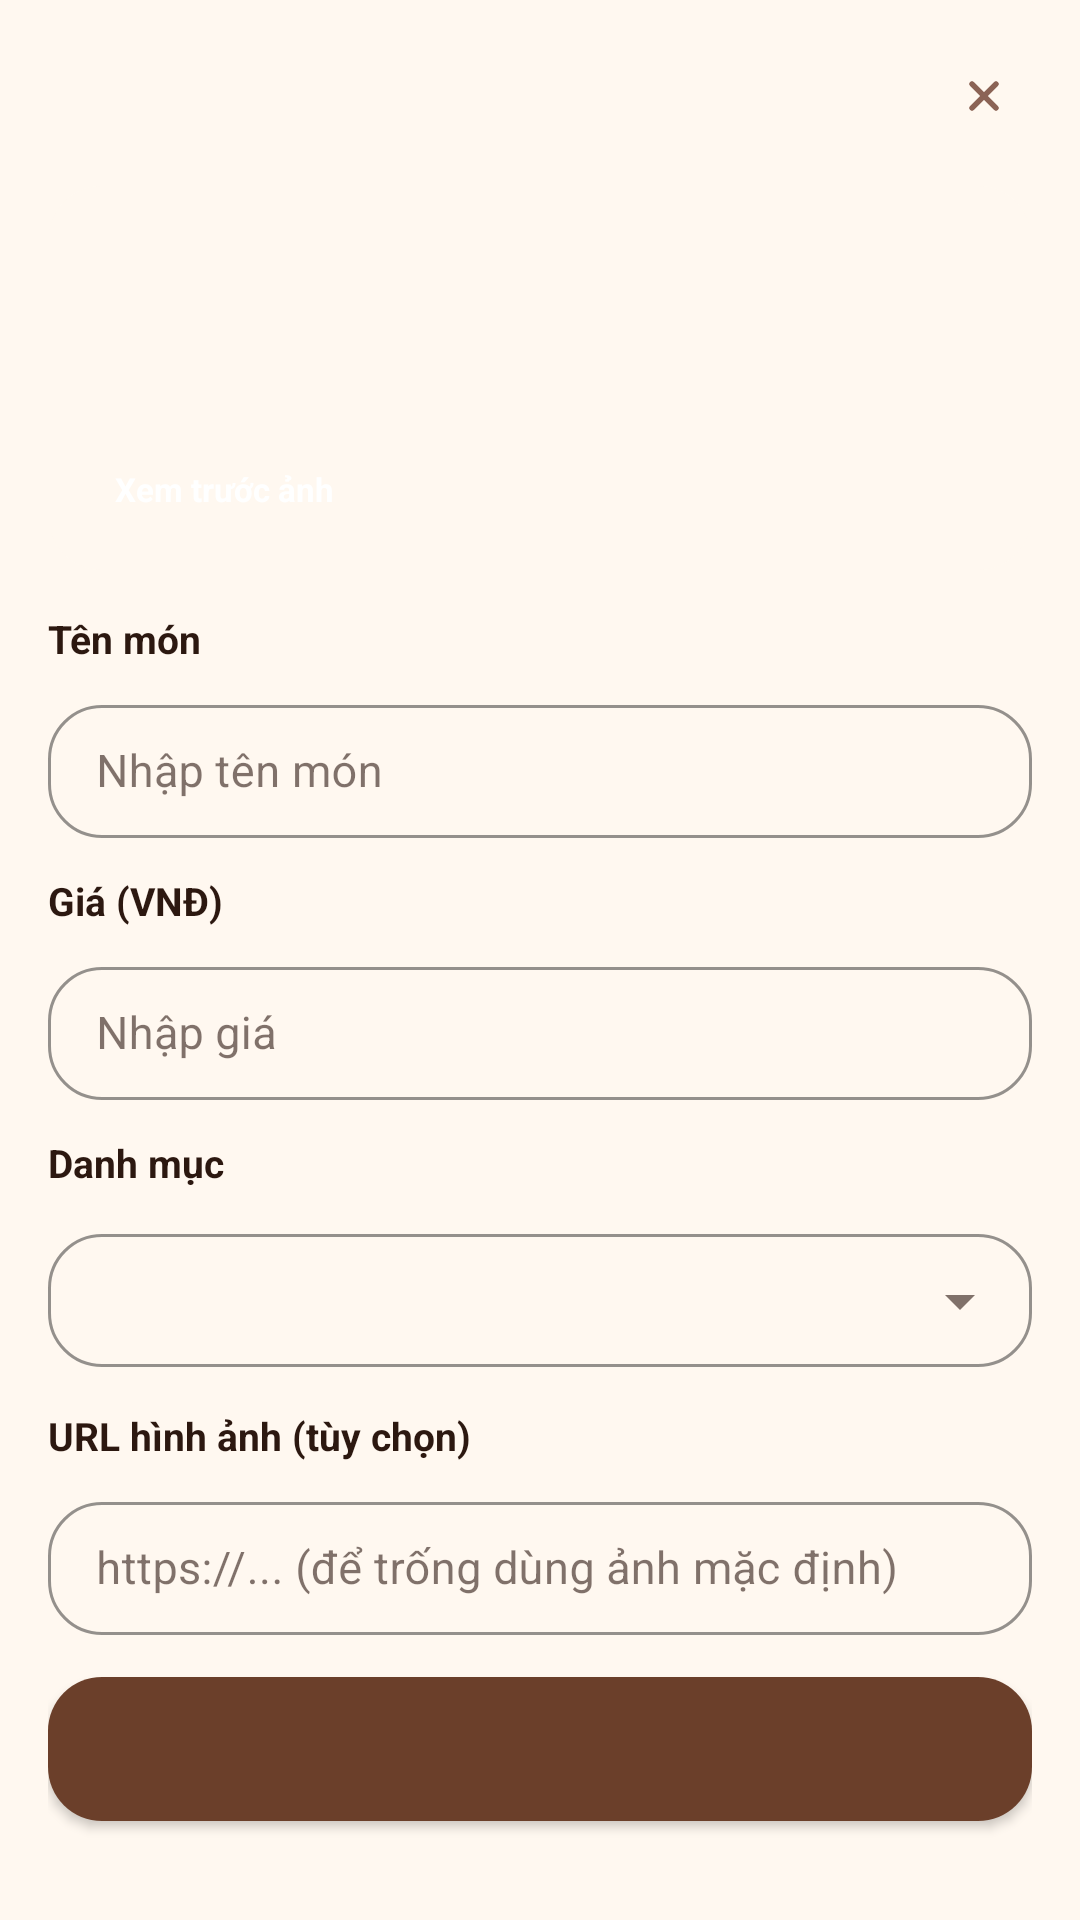

The Android layout XML behind this screen, and the referenced resources:
<!-- AndroidManifest.xml: application theme Theme.Nhom8_MaKafe -->
<!-- res/layout/dialog_menu_form.xml -->
<?xml version="1.0" encoding="utf-8"?>
<androidx.core.widget.NestedScrollView xmlns:android="http://schemas.android.com/apk/res/android"
    xmlns:app="http://schemas.android.com/apk/res-auto"
    android:layout_width="match_parent"
    android:layout_height="wrap_content"
    android:background="@drawable/bg_auth_dialog_surface"
    android:fillViewport="true"
    android:overScrollMode="ifContentScrolls">

    <LinearLayout
        android:layout_width="match_parent"
        android:layout_height="wrap_content"
        android:orientation="vertical"
        android:paddingLeft="16dp"
        android:paddingTop="16dp"
        android:paddingRight="16dp"
        android:paddingBottom="16dp">

        <LinearLayout
            android:layout_width="match_parent"
            android:layout_height="wrap_content"
            android:gravity="center_vertical"
            android:orientation="horizontal">

            <TextView
                android:id="@+id/text_dialog_title"
                android:layout_width="0dp"
                android:layout_height="wrap_content"
                android:layout_weight="1"
                android:textColor="@color/coffee_950"
                android:textSize="17sp"
                android:textStyle="bold" />

            <ImageButton
                android:id="@+id/button_close_dialog"
                android:layout_width="32dp"
                android:layout_height="32dp"
                android:background="@android:color/transparent"
                android:contentDescription="Đóng"
                android:padding="6dp"
                android:src="@drawable/ic_close_small"
                android:tint="@color/coffee_500" />
        </LinearLayout>

        <FrameLayout
            android:layout_width="match_parent"
            android:layout_height="128dp"
            android:layout_marginTop="14dp">

            <com.google.android.material.card.MaterialCardView
                android:layout_width="match_parent"
                android:layout_height="match_parent"
                app:cardCornerRadius="18dp"
                app:cardElevation="0dp">

                <ImageView
                    android:id="@+id/image_preview"
                    android:layout_width="match_parent"
                    android:layout_height="match_parent"
                    android:contentDescription="Xem trước ảnh"
                    android:scaleType="centerCrop" />
            </com.google.android.material.card.MaterialCardView>

            <TextView
                android:id="@+id/button_preview_image"
                android:layout_width="wrap_content"
                android:layout_height="30dp"
                android:layout_gravity="bottom|start"
                android:layout_marginLeft="12dp"
                android:layout_marginBottom="12dp"
                android:background="@drawable/bg_menu_preview_badge"
                android:gravity="center"
                android:paddingLeft="10dp"
                android:paddingRight="10dp"
                android:text="Xem trước ảnh"
                android:textColor="@color/white"
                android:textSize="11sp"
                android:textStyle="bold" />
        </FrameLayout>

        <TextView
            android:layout_width="wrap_content"
            android:layout_height="wrap_content"
            android:layout_marginTop="14dp"
            android:text="Tên món"
            android:textColor="@color/coffee_950"
            android:textSize="13sp"
            android:textStyle="bold" />

        <com.google.android.material.textfield.TextInputLayout
            android:id="@+id/input_name"
            style="@style/Widget.MayKafe.TextInputLayout"
            android:layout_width="match_parent"
            android:layout_height="wrap_content"
            android:layout_marginTop="8dp"
            app:boxStrokeColor="@color/coffee_200">

            <com.google.android.material.textfield.TextInputEditText
                android:id="@+id/edit_name"
                android:layout_width="match_parent"
                android:layout_height="wrap_content"
                android:hint="Nhập tên món"
                android:paddingTop="12dp"
                android:paddingBottom="12dp"
                android:textColor="@color/coffee_950"
                android:textColorHint="@color/coffee_300"
                android:textSize="15sp" />
        </com.google.android.material.textfield.TextInputLayout>

        <TextView
            android:layout_width="wrap_content"
            android:layout_height="wrap_content"
            android:layout_marginTop="12dp"
            android:text="Giá (VNĐ)"
            android:textColor="@color/coffee_950"
            android:textSize="13sp"
            android:textStyle="bold" />

        <com.google.android.material.textfield.TextInputLayout
            android:id="@+id/input_price"
            style="@style/Widget.MayKafe.TextInputLayout"
            android:layout_width="match_parent"
            android:layout_height="wrap_content"
            android:layout_marginTop="8dp"
            app:boxStrokeColor="@color/coffee_200">

            <com.google.android.material.textfield.TextInputEditText
                android:id="@+id/edit_price"
                android:layout_width="match_parent"
                android:layout_height="wrap_content"
                android:hint="Nhập giá"
                android:inputType="number"
                android:paddingTop="12dp"
                android:paddingBottom="12dp"
                android:textColor="@color/coffee_950"
                android:textColorHint="@color/coffee_300"
                android:textSize="15sp" />
        </com.google.android.material.textfield.TextInputLayout>

        <TextView
            android:layout_width="wrap_content"
            android:layout_height="wrap_content"
            android:layout_marginTop="12dp"
            android:text="Danh mục"
            android:textColor="@color/coffee_950"
            android:textSize="13sp"
            android:textStyle="bold" />

        <com.google.android.material.textfield.TextInputLayout
            android:id="@+id/input_category"
            style="@style/Widget.MayKafe.TextInputLayout"
            android:layout_width="match_parent"
            android:layout_height="wrap_content"
            android:layout_marginTop="8dp"
            app:boxStrokeColor="@color/coffee_200"
            app:endIconMode="dropdown_menu">

            <AutoCompleteTextView
                android:id="@+id/edit_category"
                android:layout_width="match_parent"
                android:layout_height="wrap_content"
                android:inputType="none"
                android:paddingTop="12dp"
                android:paddingBottom="12dp"
                android:textColor="@color/coffee_950"
                android:textSize="15sp" />
        </com.google.android.material.textfield.TextInputLayout>

        <TextView
            android:layout_width="wrap_content"
            android:layout_height="wrap_content"
            android:layout_marginTop="12dp"
            android:text="URL hình ảnh (tùy chọn)"
            android:textColor="@color/coffee_950"
            android:textSize="13sp"
            android:textStyle="bold" />

        <com.google.android.material.textfield.TextInputLayout
            android:id="@+id/input_image_url"
            style="@style/Widget.MayKafe.TextInputLayout"
            android:layout_width="match_parent"
            android:layout_height="wrap_content"
            android:layout_marginTop="8dp"
            app:boxStrokeColor="@color/coffee_200">

            <com.google.android.material.textfield.TextInputEditText
                android:id="@+id/edit_image_url"
                android:layout_width="match_parent"
                android:layout_height="wrap_content"
                android:hint="https://... (để trống dùng ảnh mặc định)"
                android:inputType="textUri"
                android:maxLines="1"
                android:paddingTop="12dp"
                android:paddingBottom="12dp"
                android:textColor="@color/coffee_950"
                android:textColorHint="@color/coffee_300"
                android:textSize="15sp" />
        </com.google.android.material.textfield.TextInputLayout>

        <com.google.android.material.button.MaterialButton
            android:id="@+id/button_submit_menu"
            android:layout_width="match_parent"
            android:layout_height="48dp"
            android:layout_marginTop="14dp"
            android:background="@drawable/bg_primary_button"
            android:textColor="@color/white"
            android:textSize="15sp"
            android:textStyle="bold" />
    </LinearLayout>
</androidx.core.widget.NestedScrollView>
<!-- resources referenced by this layout -->
<resources>
  <color name="coffee_200">#E8D5C4</color>
  <color name="coffee_300">#D7B59D</color>
  <color name="coffee_500">#8B6355</color>
  <color name="coffee_950">#2C1810</color>
  <color name="white">#FFFFFF</color>
  <!-- drawable bg_primary_button (drawable) -->
  <?xml version="1.0" encoding="utf-8"?>
  <shape xmlns:android="http://schemas.android.com/apk/res/android">
      <gradient
          android:angle="315"
          android:endColor="@color/coffee_700"
          android:startColor="@color/coffee_900" />
      <corners android:radius="@dimen/button_radius" />
  </shape>
  <!-- drawable ic_close_small (drawable) -->
  <?xml version="1.0" encoding="utf-8"?>
  <vector xmlns:android="http://schemas.android.com/apk/res/android"
      android:width="24dp"
      android:height="24dp"
      android:viewportWidth="24"
      android:viewportHeight="24">
      <path
          android:fillColor="@android:color/transparent"
          android:pathData="M8,8L16,16M16,8L8,16"
          android:strokeColor="#8B6355"
          android:strokeLineCap="round"
          android:strokeWidth="1.8" />
  </vector>
  <style name="Widget.MayKafe.TextInputLayout" parent="Widget.MaterialComponents.TextInputLayout.OutlinedBox">
          <item name="boxBackgroundMode">outline</item>
          <item name="boxCornerRadiusTopStart">18dp</item>
          <item name="boxCornerRadiusTopEnd">18dp</item>
          <item name="boxCornerRadiusBottomStart">18dp</item>
          <item name="boxCornerRadiusBottomEnd">18dp</item>
          <item name="boxStrokeColor">@color/coffee_700</item>
          <item name="hintTextColor">@color/coffee_500</item>
          <item name="placeholderTextColor">@color/coffee_400</item>
      </style>
  <style name="Theme.Nhom8_MaKafe" parent="Theme.MaterialComponents.DayNight.NoActionBar">
          <item name="colorPrimary">@color/coffee_700</item>
          <item name="colorPrimaryVariant">@color/coffee_900</item>
          <item name="colorOnPrimary">@color/white</item>
          <item name="colorSecondary">@color/accent_gold</item>
          <item name="colorSecondaryVariant">@color/coffee_400</item>
          <item name="colorOnSecondary">@color/coffee_950</item>
          <item name="colorSurface">@color/coffee_50</item>
          <item name="colorOnSurface">@color/coffee_950</item>
          <item name="android:colorBackground">@color/coffee_50</item>
          <item name="android:statusBarColor">@android:color/transparent</item>
          <item name="android:windowLightStatusBar" tools:targetApi="23">true</item>
          <item name="android:navigationBarColor">@color/white</item>
          <item name="android:windowBackground">@color/coffee_50</item>
          <item name="materialButtonStyle">@style/Widget.MayKafe.Button</item>
          <item name="textInputStyle">@style/Widget.MayKafe.TextInputLayout</item>
      </style>
  <color name="coffee_700">#6B3F2A</color>
  <color name="coffee_900">#3D1F0F</color>
  <dimen name="button_radius">18dp</dimen>
  <color name="coffee_400">#C8956C</color>
  <color name="accent_gold">#F5A623</color>
  <color name="coffee_50">#FFF8F0</color>
  <style name="Widget.MayKafe.Button" parent="Widget.MaterialComponents.Button">
          <item name="cornerRadius">18dp</item>
          <item name="android:textAllCaps">false</item>
          <item name="android:insetTop">0dp</item>
          <item name="android:insetBottom">0dp</item>
      </style>
</resources>
